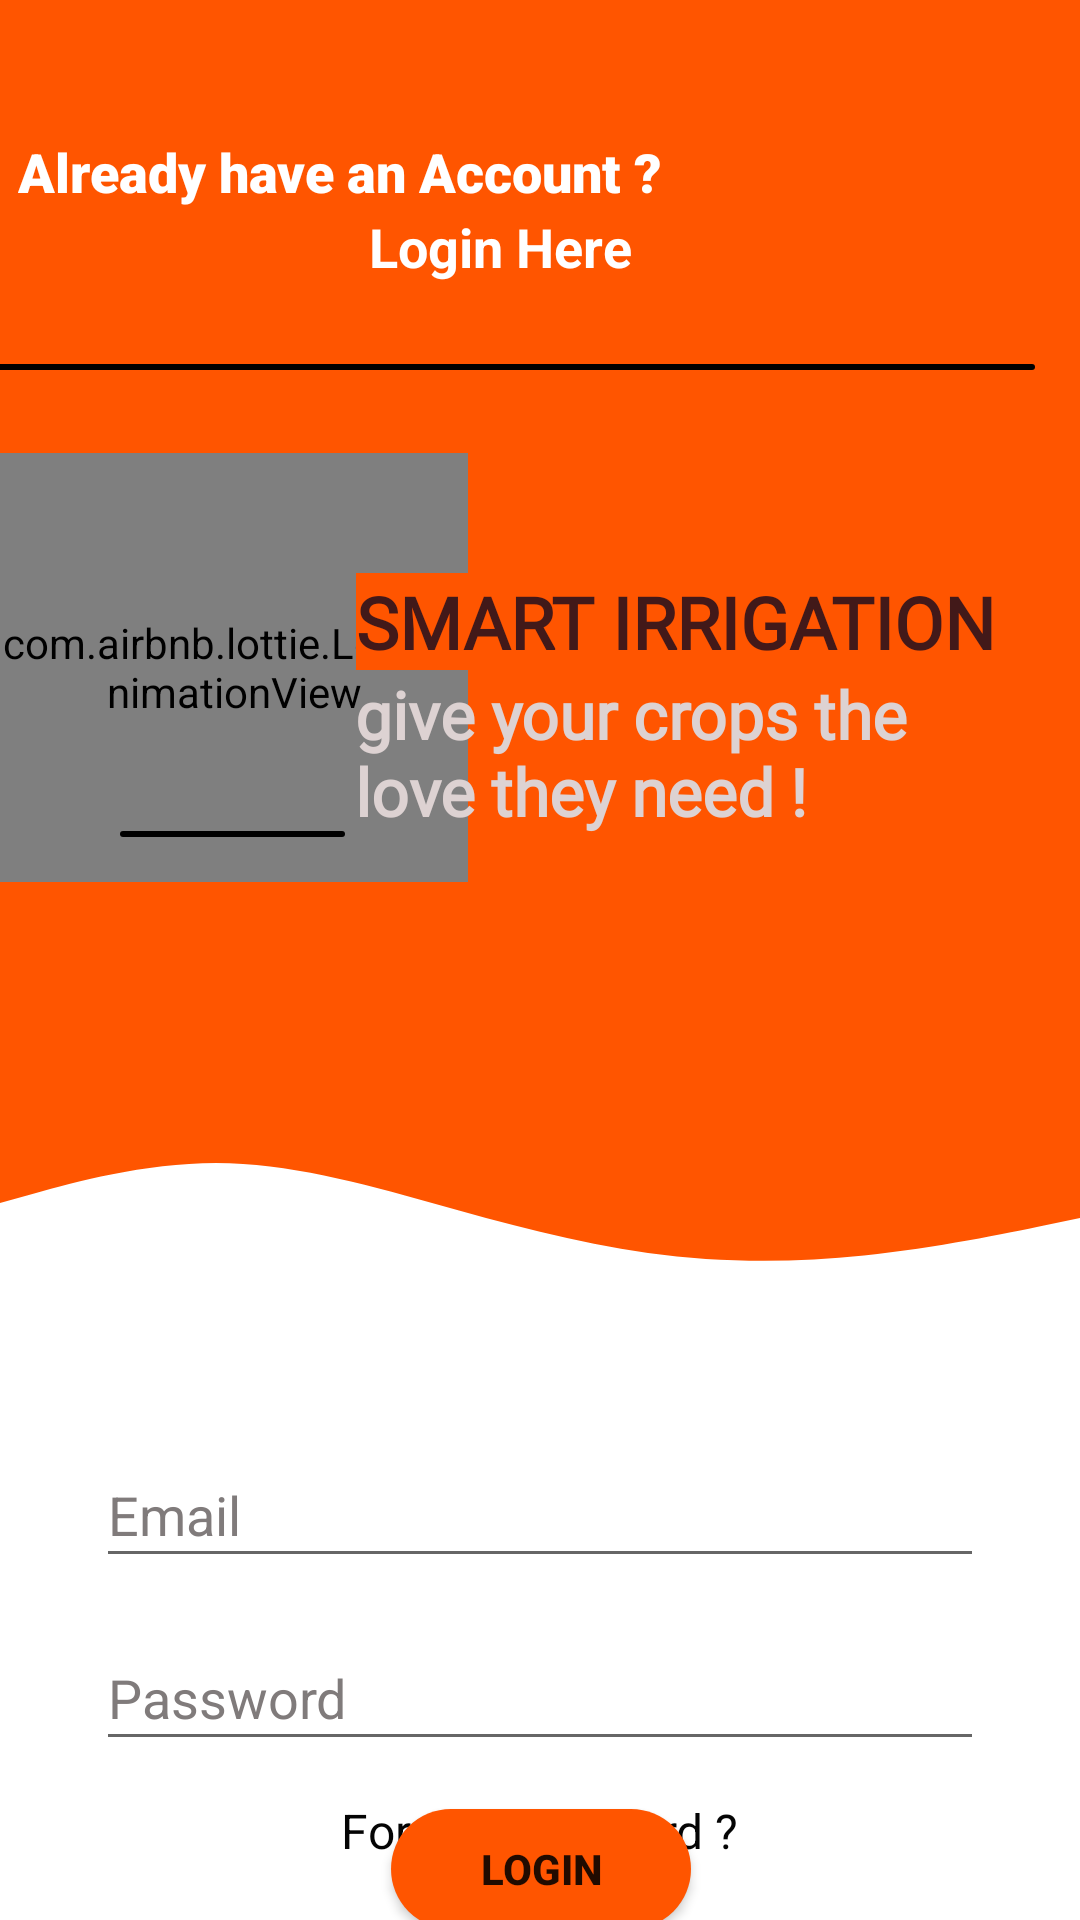

The Android layout XML behind this screen, and the referenced resources:
<!-- AndroidManifest.xml: application theme Theme.SmartGrow -->
<!-- res/layout/activity_main.xml -->
<?xml version="1.0" encoding="utf-8"?>
<androidx.constraintlayout.widget.ConstraintLayout xmlns:android="http://schemas.android.com/apk/res/android"
    xmlns:app="http://schemas.android.com/apk/res-auto"
    xmlns:tools="http://schemas.android.com/tools"
    android:layout_width="match_parent"
    android:layout_height="match_parent"
    tools:context=".MainActivity">

    <View
        android:id="@+id/topView1_p1"
        android:layout_width="match_parent"
        android:layout_height="371dp"
        android:background="#FF5500"
        app:layout_constraintBottom_toBottomOf="parent"
        app:layout_constraintEnd_toEndOf="parent"
        app:layout_constraintHorizontal_bias="0.0"
        app:layout_constraintStart_toStartOf="parent"
        app:layout_constraintTop_toTopOf="parent"
        app:layout_constraintVertical_bias="0.0" />

    <View
        android:id="@+id/topView2_p1"
        android:layout_width="match_parent"
        android:layout_height="50dp"
        android:background="@drawable/ic_wave__2_"
        app:layout_constraintEnd_toEndOf="parent"
        app:layout_constraintHorizontal_bias="0.0"
        app:layout_constraintStart_toStartOf="parent"
        app:layout_constraintTop_toBottomOf="@+id/topView1_p1" />

    <TextView
        android:id="@+id/accountHavingTxt_p1"
        android:layout_width="238dp"
        android:layout_height="25dp"
        android:layout_marginTop="45dp"
        android:layout_marginBottom="301dp"
        android:fontFamily="sans-serif-black"
        android:text="@string/alreadyhaveacc"
        android:textColor="#FFFFFF"
        android:textSize="18sp"
        app:layout_constraintBottom_toBottomOf="@+id/topView1_p1"
        app:layout_constraintEnd_toStartOf="@+id/contact_logo_p1"
        app:layout_constraintHorizontal_bias="1.0"
        app:layout_constraintStart_toStartOf="@+id/topView1_p1"
        app:layout_constraintTop_toTopOf="parent" />

    <TextView
        android:id="@+id/subof_already"
        android:layout_width="wrap_content"
        android:layout_height="25dp"
        android:text="@string/logintxt"
        android:textColor="#FFFFFF"
        android:textSize="18sp"
        android:textStyle="bold"
        app:layout_constraintBottom_toTopOf="@+id/divider_UI2"
        app:layout_constraintEnd_toEndOf="@+id/accountHavingTxt_p1"
        app:layout_constraintHorizontal_bias="0.778"
        app:layout_constraintStart_toStartOf="@+id/accountHavingTxt_p1"
        app:layout_constraintTop_toBottomOf="@+id/accountHavingTxt_p1"
        app:layout_constraintVertical_bias="0.0" />

    <ImageView
        android:id="@+id/contact_logo_p1"
        android:layout_width="84dp"
        android:layout_height="81dp"
        android:layout_marginTop="8dp"
        android:layout_marginEnd="16dp"
        android:layout_marginRight="16dp"
        android:contentDescription="@string/todo"
        app:layout_constraintBottom_toBottomOf="@+id/accountHavingTxt_p1"
        app:layout_constraintEnd_toEndOf="parent"
        app:layout_constraintHorizontal_bias="0.938"
        app:layout_constraintStart_toStartOf="parent"
        app:layout_constraintTop_toTopOf="@+id/accountHavingTxt_p1"
        app:layout_constraintVertical_bias="0.484"
        app:srcCompat="@drawable/contact_logo" />


    <View
        android:id="@+id/divider_UI2"
        android:layout_width="360dp"
        android:layout_height="2dp"
        android:background="@drawable/divider"
        app:layout_constraintBottom_toTopOf="@+id/subLogo_p1"
        app:layout_constraintEnd_toEndOf="@+id/contact_logo_p1"
        app:layout_constraintHorizontal_bias="0.564"
        app:layout_constraintStart_toStartOf="@+id/accountHavingTxt_p1"
        app:layout_constraintTop_toBottomOf="@+id/accountHavingTxt_p1"
        app:layout_constraintVertical_bias="0.432" />

    <com.airbnb.lottie.LottieAnimationView
        android:id="@+id/lottieAnimationView2"
        android:layout_width="156dp"
        android:layout_height="143dp"
        app:layout_constraintBottom_toBottomOf="parent"
        app:layout_constraintEnd_toEndOf="parent"
        app:layout_constraintHorizontal_bias="0.0"
        app:layout_constraintStart_toStartOf="parent"
        app:layout_constraintTop_toTopOf="parent"
        app:layout_constraintVertical_bias="0.304"
        app:lottie_autoPlay="true"
        app:lottie_loop="true"
        app:lottie_rawRes="@raw/plantanime_3" />

    <View
        android:id="@+id/divider2_loginPage"
        android:layout_width="75dp"
        android:layout_height="2dp"
        android:layout_marginTop="8dp"
        android:background="@drawable/divider"
        app:layout_constraintBottom_toBottomOf="@id/lottieAnimationView2"
        app:layout_constraintEnd_toEndOf="@+id/subofsub_UI2p1"
        app:layout_constraintHorizontal_bias="0.15"
        app:layout_constraintStart_toStartOf="@+id/lottieAnimationView2"
        app:layout_constraintTop_toTopOf="@+id/lottieAnimationView2"
        app:layout_constraintVertical_bias="0.887"

        />

    <TextView
        android:id="@+id/subLogo_p1"
        android:layout_width="wrap_content"
        android:layout_height="wrap_content"
        android:layout_marginTop="40dp"
        android:background="#FF5500"
        android:fontFamily="@font/alegreya_sans_sc_bold"
        android:text="@string/SI_p1"
        android:textColor="#421919"
        android:textSize="24sp"
        android:textStyle="bold"
        app:layout_constraintBottom_toBottomOf="@+id/topView1_p1"
        app:layout_constraintEnd_toEndOf="parent"
        app:layout_constraintHorizontal_bias="0.81"
        app:layout_constraintStart_toStartOf="parent"
        app:layout_constraintTop_toTopOf="@+id/lottieAnimationView2"
        app:layout_constraintVertical_bias="0.0" />

    <TextView
        android:id="@+id/subofsub_UI2p1"
        android:layout_width="224dp"
        android:layout_height="71dp"
        android:fontFamily="@font/alegreya_sans_sc_bold"
        android:text="@string/subofsub_UIP1"
        android:textColor="#DDD2D2"
        android:textSize="22sp"
        android:textStyle="bold"
        app:layout_constraintBottom_toBottomOf="@+id/lottieAnimationView2"
        app:layout_constraintEnd_toEndOf="parent"
        app:layout_constraintHorizontal_bias="0.869"
        app:layout_constraintStart_toStartOf="parent"
        app:layout_constraintTop_toBottomOf="@+id/subLogo_p1"
        app:layout_constraintVertical_bias="0.0" />

    <EditText
        android:id="@+id/email_p1"
        android:layout_width="match_parent"
        android:layout_height="45dp"
        android:layout_marginStart="32dp"
        android:layout_marginLeft="32dp"
        android:layout_marginTop="60dp"
        android:layout_marginEnd="32dp"
        android:layout_marginRight="32dp"
        android:drawableStart="@drawable/ic_email"
        android:drawableLeft="@drawable/ic_email"
        android:drawablePadding="9dp"
        android:ems="10"
        android:hint="@string/Email_p1"
        android:importantForAutofill="no"
        android:inputType="textEmailSubject"
        android:textColorHint="#807B7B"
        app:layout_constraintBottom_toTopOf="@+id/pass_p1"
        app:layout_constraintEnd_toEndOf="parent"
        app:layout_constraintHorizontal_bias="0.0"
        app:layout_constraintStart_toStartOf="parent"
        app:layout_constraintTop_toBottomOf="@+id/topView2_p1" />

    <EditText
        android:id="@+id/pass_p1"
        android:layout_width="match_parent"
        android:layout_height="45dp"
        android:layout_marginStart="32dp"
        android:layout_marginLeft="32dp"
        android:layout_marginTop="16dp"
        android:layout_marginEnd="32dp"
        android:layout_marginRight="32dp"
        android:drawableStart="@drawable/ic_baseline_lock_24"
        android:drawableLeft="@drawable/ic_baseline_lock_24"
        android:drawablePadding="9dp"
        android:ems="10"
        android:hint="@string/pass_p1"
        android:importantForAutofill="no"
        android:inputType="textPassword"
        android:textColorHint="#807B7B"
        app:layout_constraintEnd_toEndOf="parent"
        app:layout_constraintHorizontal_bias="0.0"
        app:layout_constraintStart_toStartOf="parent"
        app:layout_constraintTop_toBottomOf="@+id/email_p1" />

    <Button
        android:id="@+id/loginButton_p1"
        android:layout_width="100dp"
        android:layout_height="40dp"
        android:layout_marginTop="16dp"
        android:background="@drawable/rounded_borderbtn"
        android:text="@string/loginBtn_p1"
        android:textStyle="bold"
        app:backgroundTint="#FF5500"
        app:layout_constraintEnd_toEndOf="parent"
        app:layout_constraintHorizontal_bias="0.501"
        app:layout_constraintStart_toStartOf="parent"
        app:layout_constraintTop_toBottomOf="@+id/pass_p1"
        android:onClick="loginBtn"
        />

    <TextView
        android:id="@+id/forgetPass_p1"
        android:layout_width="wrap_content"
        android:layout_height="wrap_content"
        android:layout_marginStart="32dp"
        android:layout_marginLeft="32dp"
        android:layout_marginTop="5dp"
        android:layout_marginEnd="32dp"
        android:layout_marginRight="32dp"
        android:text="@string/forgetPass_p1"
        android:textColor="#040404"
        android:textSize="16sp"
        app:layout_constraintBottom_toTopOf="@+id/SignupBtn_p1"
        app:layout_constraintEnd_toEndOf="parent"
        app:layout_constraintStart_toStartOf="parent"
        app:layout_constraintTop_toBottomOf="@+id/loginButton_p1" />

    <Button
        android:id="@+id/SignupBtn_p1"
        android:layout_width="110dp"
        android:layout_height="40dp"
        android:layout_marginTop="20dp"
        android:layout_marginBottom="8dp"
        android:background="@drawable/rounded_btn2"
        android:text="@string/sign_up"
        android:textStyle="bold"
        app:backgroundTint="#FFFFFF"
        android:textColor="@color/black"
        app:layout_constraintBottom_toBottomOf="parent"
        app:layout_constraintEnd_toEndOf="parent"
        app:layout_constraintStart_toStartOf="parent"
        app:layout_constraintTop_toBottomOf="@+id/forgetPass_p1"
        app:layout_constraintVertical_bias="0.673" />

    <ProgressBar
        android:id="@+id/progressbar_lgpg"
        style="?android:attr/progressBarStyle"
        android:layout_width="wrap_content"
        android:layout_height="wrap_content"
        android:visibility="invisible"
        app:layout_constraintBottom_toBottomOf="parent"
        app:layout_constraintEnd_toEndOf="parent"
        app:layout_constraintHorizontal_bias="0.947"
        app:layout_constraintStart_toStartOf="parent"
        app:layout_constraintTop_toTopOf="parent"
        app:layout_constraintVertical_bias="0.989" />


</androidx.constraintlayout.widget.ConstraintLayout>
<!-- resources referenced by this layout -->
<resources>
  <color name="black">#000000</color>
  <!-- drawable divider (drawable) -->
  <?xml version="1.0" encoding="utf-8"?>
  <shape xmlns:android="http://schemas.android.com/apk/res/android"
      android:shape="rectangle"
      >
      <solid android:color="#000000"></solid>
      <corners android:radius="50dp"></corners>
  </shape>
  <!-- drawable ic_wave__2_ (drawable) -->
  <vector xmlns:android="http://schemas.android.com/apk/res/android"
      android:width="1440dp"
      android:height="320dp"
      android:viewportWidth="1440"
      android:viewportHeight="320">
    <path
        android:pathData="M0,192L48,170.7C96,149 192,107 288,106.7C384,107 480,149 576,192C672,235 768,277 864,298.7C960,320 1056,320 1152,304C1248,288 1344,256 1392,240L1440,224L1440,0L1392,0C1344,0 1248,0 1152,0C1056,0 960,0 864,0C768,0 672,0 576,0C480,0 384,0 288,0C192,0 96,0 48,0L0,0Z"
        android:fillColor="#FF5500"/>
  </vector>
  <!-- drawable rounded_borderbtn (drawable) -->
  <?xml version="1.0" encoding="utf-8"?>
  <shape xmlns:android="http://schemas.android.com/apk/res/android"
      android:shape="rectangle"
      >
      <solid android:color="@color/purple_500"></solid>
      <corners android:radius="150dp"></corners>
  
  </shape>
  <!-- drawable rounded_btn2 (drawable) -->
  <?xml version="1.0" encoding="utf-8"?>
  <shape xmlns:android="http://schemas.android.com/apk/res/android"
      android:shape="rectangle"
      >
      <solid android:color="#1565C0"></solid>
      <corners android:radius="150dp"></corners>
  
  </shape>
  <string name="Email_p1">Email</string>
  <string name="SI_p1">SMART IRRIGATION</string>
  <string name="alreadyhaveacc">Already have an Account ?</string>
  <string name="forgetPass_p1">Forgot Password ?</string>
  <string name="loginBtn_p1">login</string>
  <string name="logintxt">Login Here</string>
  <string name="pass_p1">Password</string>
  <string name="sign_up">Sign Up</string>
  <string name="subofsub_UIP1">give your crops the love they need !</string>
  <string name="todo">TODO</string>
  <style name="Theme.SmartGrow" parent="Theme.MaterialComponents.DayNight.NoActionBar">
          
          <item name="colorPrimary">@color/purple_500</item>
          <item name="colorPrimaryVariant">@color/purple_700</item>
          <item name="colorOnPrimary">@color/white</item>
          
          <item name="colorSecondary">@color/teal_200</item>
          <item name="colorSecondaryVariant">@color/teal_700</item>
          <item name="colorOnSecondary">@color/black</item>
          
          <item name="android:statusBarColor" tools:targetApi="l">?attr/colorPrimaryVariant</item>
          
      </style>
  <color name="purple_500">#F4511E</color>
  <color name="purple_700">#000000</color>
  <color name="white">#FFFFFFFF</color>
  <color name="teal_200">#FF03DAC5</color>
  <color name="teal_700">#FF018786</color>
</resources>
